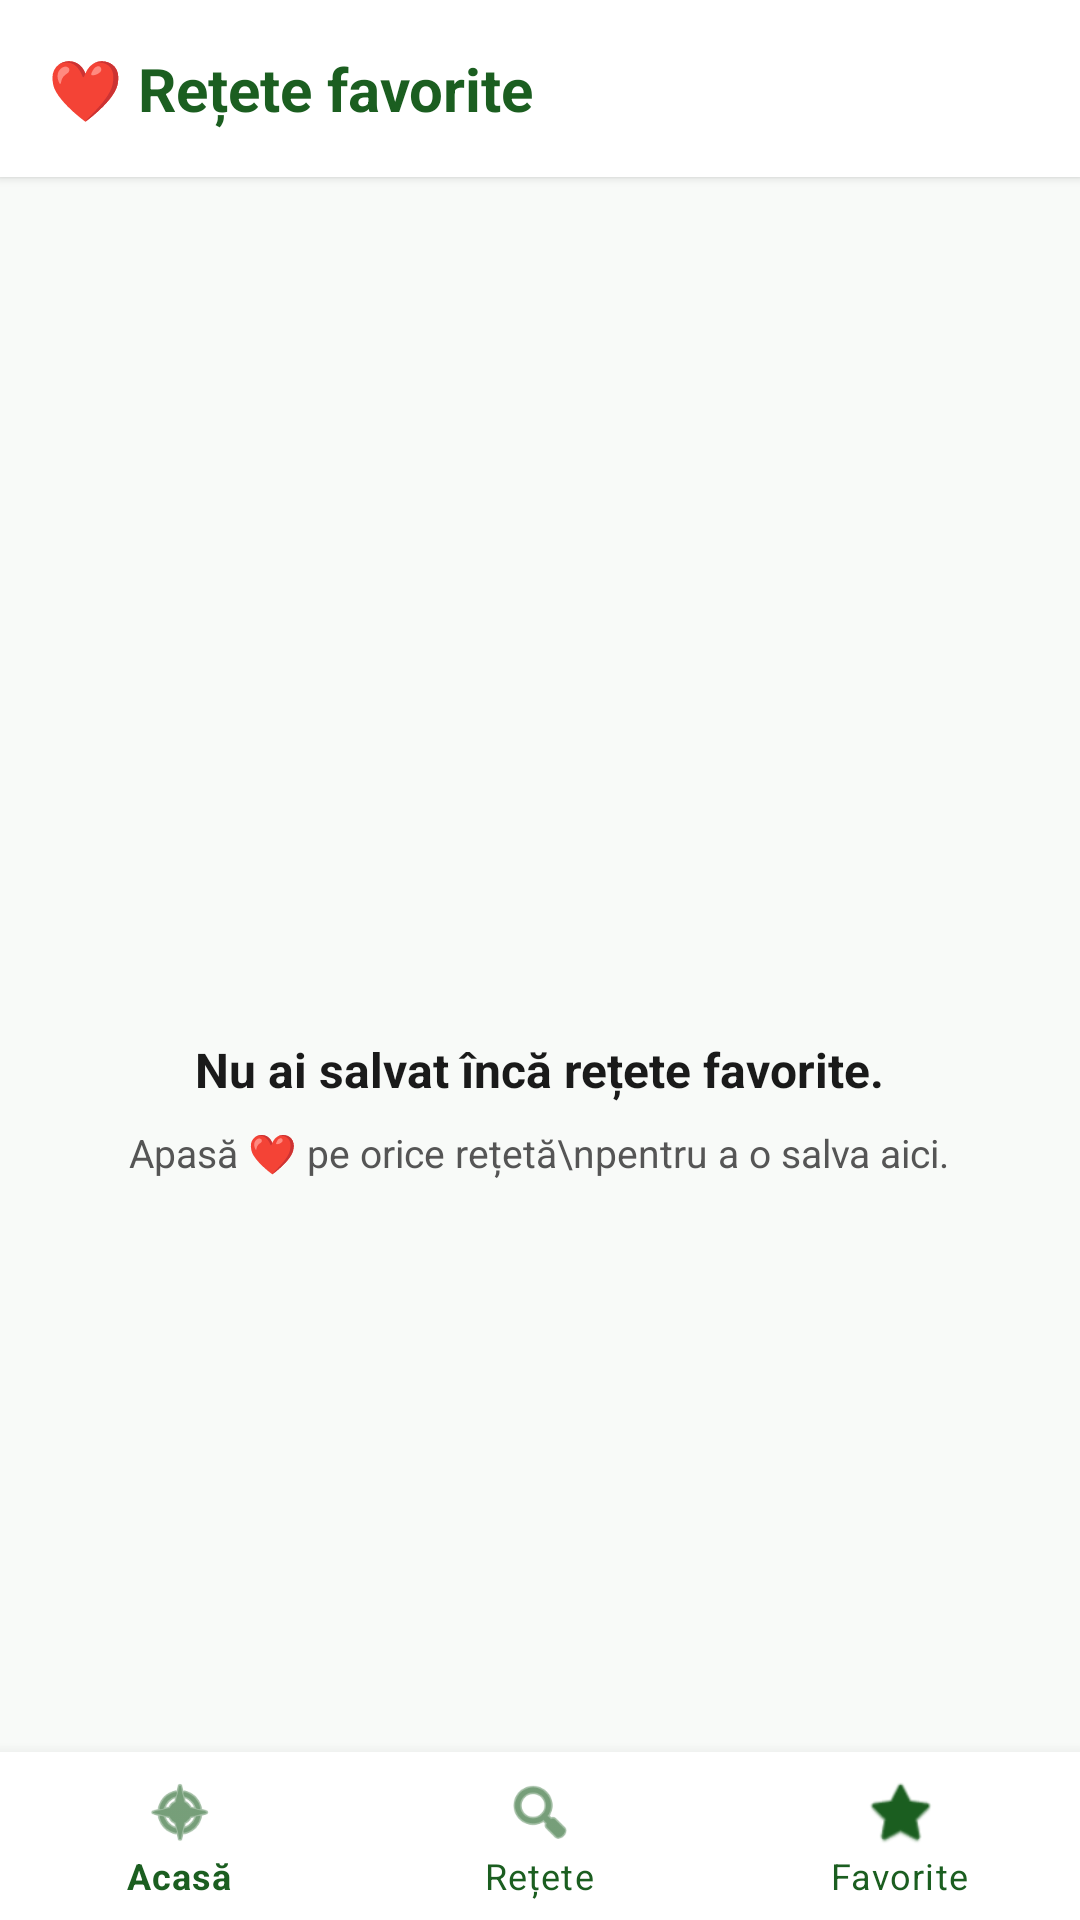

Here is an Android app screen rendered from its layout file. Give the layout XML and the strings, colors and styles it references.
<!-- AndroidManifest.xml: application theme Theme.WhatCanIEat -->
<!-- res/layout/activity_favorites.xml -->
<?xml version="1.0" encoding="utf-8"?>
<LinearLayout xmlns:android="http://schemas.android.com/apk/res/android"
    xmlns:app="http://schemas.android.com/apk/res-auto"
    android:layout_width="match_parent"
    android:layout_height="match_parent"
    android:orientation="vertical"
    android:background="@color/background">

    
    <LinearLayout
        android:layout_width="match_parent"
        android:layout_height="wrap_content"
        android:orientation="vertical"
        android:padding="16dp"
        android:background="@color/surface"
        android:elevation="2dp">

        <TextView
            android:layout_width="wrap_content"
            android:layout_height="wrap_content"
            android:text="❤️ Rețete favorite"
            android:textSize="20sp"
            android:textColor="@color/primary"
            android:textStyle="bold"/>
    </LinearLayout>

    
    <androidx.recyclerview.widget.RecyclerView
        android:id="@+id/recyclerFavorites"
        android:layout_width="match_parent"
        android:layout_height="0dp"
        android:layout_weight="1"
        android:clipToPadding="false"
        android:paddingVertical="8dp"
        android:visibility="gone"/>

    
    <LinearLayout
        android:id="@+id/tvFavoritesEmpty"
        android:layout_width="match_parent"
        android:layout_height="0dp"
        android:layout_weight="1"
        android:orientation="vertical"
        android:gravity="center"
        android:padding="32dp"
        android:visibility="visible">

        <ImageView
            android:layout_width="80dp"
            android:layout_height="80dp"
            android:src="@drawable/ic_nav_favorite"
            android:alpha="0.25"
            android:layout_marginBottom="16dp"
            android:contentDescription="Niciun favorit"/>

        <TextView
            android:layout_width="wrap_content"
            android:layout_height="wrap_content"
            android:text="Nu ai salvat încă rețete favorite."
            android:textSize="16sp"
            android:textColor="@color/text_primary"
            android:textStyle="bold"
            android:gravity="center"
            android:layout_marginBottom="8dp"/>

        <TextView
            android:layout_width="wrap_content"
            android:layout_height="wrap_content"
            android:text="Apasă ❤️ pe orice rețetă\npentru a o salva aici."
            android:textSize="13sp"
            android:textColor="@color/text_secondary"
            android:gravity="center"/>

    </LinearLayout>

    
    <com.google.android.material.bottomnavigation.BottomNavigationView
        android:id="@+id/bottomNav"
        android:layout_width="match_parent"
        android:layout_height="wrap_content"
        android:background="@color/surface"
        app:menu="@menu/bottom_nav_menu"
        app:itemIconTint="@color/primary"
        app:itemTextColor="@color/primary"
        app:elevation="8dp"/>

</LinearLayout>
<!-- resources referenced by this layout -->
<resources>
  <color name="background">#F8FAF8</color>
  <color name="primary">#1B5E20</color>
  <color name="surface">#FFFFFF</color>
  <color name="text_primary">#1A1A1A</color>
  <color name="text_secondary">#555555</color>
  <style name="Theme.WhatCanIEat" parent="Theme.MaterialComponents.Light.NoActionBar">
          <item name="colorPrimary">@color/primary</item>
          <item name="colorPrimaryDark">@color/primary_dark</item>
          <item name="colorAccent">@color/accent</item>
          <item name="android:windowBackground">@color/background</item>
      </style>
  <color name="primary_dark">#003300</color>
  <color name="accent">#FF6F00</color>
</resources>
